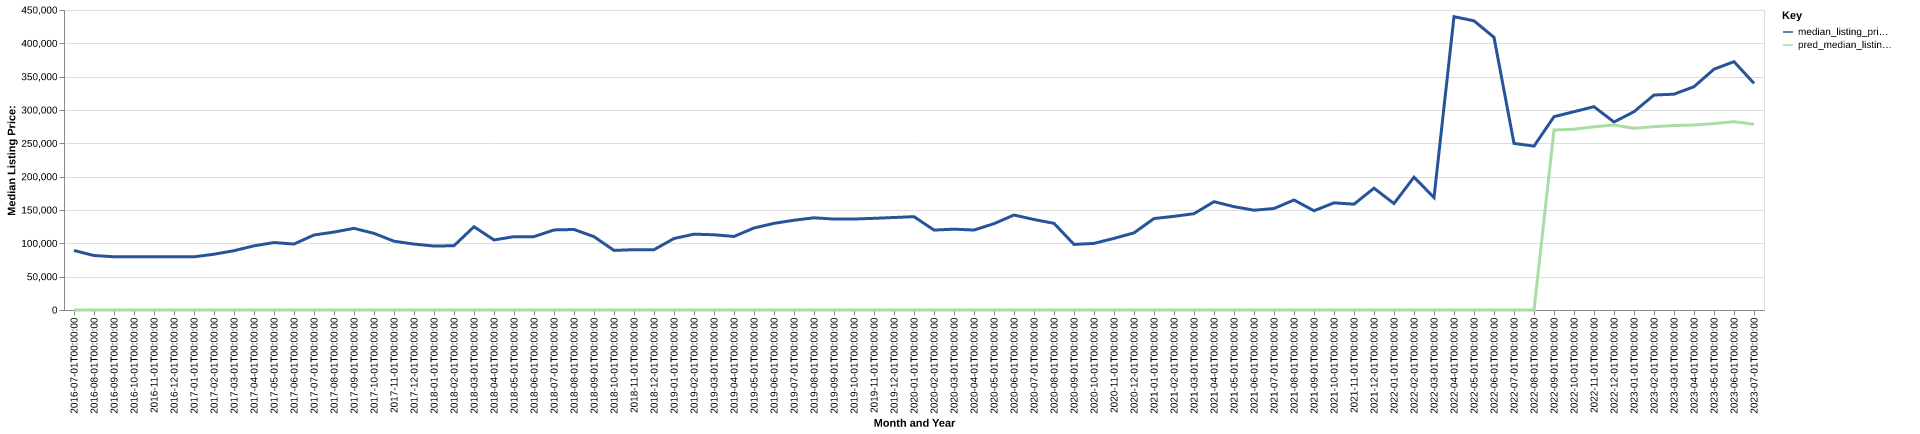

The table this chart was drawn from, first rows:
date, time_idx, median_listing_price, thirty_year_interest_rate_five, month, county_name, active_listing_count, median_days_on_market, pred_median_listing_price, month_year
2016-07-01, 0, 89250, 3.72, 7, st. clair, mo, 73.0, 107.0, 0, Jul-2016
2016-08-01, 1, 81700, 3.73, 8, st. clair, mo, 82.0, 101.0, 0, Aug-2016
2016-09-01, 2, 79900, 3.66, 9, st. clair, mo, 82.0, 99.0, 0, Sep-2016
2016-10-01, 3, 79900, 3.64, 10, st. clair, mo, 77.0, 100.0, 0, Oct-2016
2016-11-01, 4, 79900, 3.66, 11, st. clair, mo, 65.0, 111.0, 0, Nov-2016
2016-12-01, 5, 79900, 3.48, 12, st. clair, mo, 59.0, 127.0, 0, Dec-2016
2017-01-01, 6, 79800, 3.45, 1, st. clair, mo, 58.0, 151.0, 0, Jan-2017
2017-02-01, 7, 83675, 3.5, 2, st. clair, mo, 56.0, 154.0, 0, Feb-2017
2017-03-01, 8, 88950, 3.52, 3, st. clair, mo, 56.0, 126.0, 0, Mar-2017
2017-04-01, 9, 96250, 4.03, 4, st. clair, mo, 57.0, 77.0, 0, Apr-2017
2017-05-01, 10, 101150, 4.32, 5, st. clair, mo, 54.0, 69.0, 0, May-2017
2017-06-01, 11, 98950, 4.2, 6, st. clair, mo, 60.0, 83.0, 0, Jun-2017
2017-07-01, 12, 112500, 4.19, 7, st. clair, mo, 62.0, 98.0, 0, Jul-2017
2017-08-01, 13, 116875, 4.3, 8, st. clair, mo, 56.0, 114.0, 0, Aug-2017
2017-09-01, 14, 122500, 4.1, 9, st. clair, mo, 56.0, 125.0, 0, Sep-2017
2017-10-01, 15, 114975, 4.05, 10, st. clair, mo, 57.0, 133.0, 0, Oct-2017
2017-11-01, 16, 103150, 3.94, 11, st. clair, mo, 58.0, 135.0, 0, Nov-2017
2017-12-01, 17, 98900, 4.03, 12, st. clair, mo, 55.0, 140.0, 0, Dec-2017
2018-01-01, 18, 95900, 3.93, 1, st. clair, mo, 54.0, 127.0, 0, Jan-2018
2018-02-01, 19, 96400, 3.83, 2, st. clair, mo, 50.0, 120.0, 0, Feb-2018
2018-03-01, 20, 124900, 3.94, 3, st. clair, mo, 51.0, 107.0, 0, Mar-2018
2018-04-01, 21, 105100, 3.95, 4, st. clair, mo, 55.0, 78.0, 0, Apr-2018
2018-05-01, 22, 110000, 3.99, 5, st. clair, mo, 53.0, 84.0, 0, May-2018
2018-06-01, 23, 110000, 4.15, 6, st. clair, mo, 54.0, 84.0, 0, Jun-2018
2018-07-01, 24, 120113, 4.4, 7, st. clair, mo, 54.0, 92.0, 0, Jul-2018
2018-08-01, 25, 120763, 4.46, 8, st. clair, mo, 51.0, 91.0, 0, Aug-2018
2018-09-01, 26, 110000, 4.58, 9, st. clair, mo, 48.0, 113.0, 0, Sep-2018
2018-10-01, 27, 89400, 4.66, 10, st. clair, mo, 49.0, 127.0, 0, Oct-2018
2018-11-01, 28, 90500, 4.62, 11, st. clair, mo, 52.0, 108.0, 0, Nov-2018
2018-12-01, 29, 90500, 4.54, 12, st. clair, mo, 47.0, 100.0, 0, Dec-2018
2019-01-01, 30, 107225, 4.6, 1, st. clair, mo, 48.0, 109.0, 0, Jan-2019
2019-02-01, 31, 113750, 4.72, 2, st. clair, mo, 51.0, 123.0, 0, Feb-2019
2019-03-01, 32, 112836, 4.9, 3, st. clair, mo, 48.0, 132.0, 0, Mar-2019
2019-04-01, 33, 110311, 4.94, 4, st. clair, mo, 45.0, 125.0, 0, Apr-2019
2019-05-01, 34, 123000, 4.75, 5, st. clair, mo, 50.0, 97.0, 0, May-2019
2019-06-01, 35, 130000, 4.51, 6, st. clair, mo, 49.0, 60.0, 0, Jun-2019
2019-07-01, 36, 134667, 4.41, 7, st. clair, mo, 52.0, 67.0, 0, Jul-2019
2019-08-01, 37, 138273, 4.41, 8, st. clair, mo, 52.0, 85.0, 0, Aug-2019
2019-09-01, 38, 136432, 4.2, 9, st. clair, mo, 54.0, 101.0, 0, Sep-2019
2019-10-01, 39, 136455, 4.14, 10, st. clair, mo, 52.0, 114.0, 0, Oct-2019
2019-11-01, 40, 137500, 3.84, 11, st. clair, mo, 43.0, 120.0, 0, Nov-2019
2019-12-01, 41, 138750, 3.81, 12, st. clair, mo, 44.0, 118.0, 0, Dec-2019
2020-01-01, 42, 140000, 3.75, 1, st. clair, mo, 37.0, 127.0, 0, Jan-2020
2020-02-01, 43, 119900, 3.73, 2, st. clair, mo, 34.0, 115.0, 0, Feb-2020
2020-03-01, 44, 121250, 3.78, 3, st. clair, mo, 33.0, 100.0, 0, Mar-2020
2020-04-01, 45, 119925, 3.75, 4, st. clair, mo, 35.0, 102.0, 0, Apr-2020
2020-05-01, 46, 129500, 3.74, 5, st. clair, mo, 31.0, 95.0, 0, May-2020
2020-06-01, 47, 142450, 3.72, 6, st. clair, mo, 30.0, 94.0, 0, Jun-2020
2020-07-01, 48, 135725, 3.49, 7, st. clair, mo, 36.0, 67.0, 0, Jul-2020
2020-08-01, 49, 130000, 3.65, 8, st. clair, mo, 30.0, 47.0, 0, Aug-2020
2020-09-01, 50, 98400, 3.33, 9, st. clair, mo, 27.0, 48.0, 0, Sep-2020
2020-10-01, 51, 99900, 3.28, 10, st. clair, mo, 23.0, 64.0, 0, Oct-2020
2020-11-01, 52, 107425, 3.21, 11, st. clair, mo, 17.0, 78.0, 0, Nov-2020
2020-12-01, 53, 115700, 3.07, 12, st. clair, mo, 22.0, 100.0, 0, Dec-2020
2021-01-01, 54, 137200, 2.99, 1, st. clair, mo, 15.0, 101.0, 0, Jan-2021
2021-02-01, 55, 140475, 2.93, 2, st. clair, mo, 9.0, 60.0, 0, Feb-2021
2021-03-01, 56, 144475, 2.88, 3, st. clair, mo, 11.0, 45.0, 0, Mar-2021
2021-04-01, 57, 162488, 2.84, 4, st. clair, mo, 11.0, 28.0, 0, Apr-2021
2021-05-01, 58, 155000, 2.71, 5, st. clair, mo, 13.0, 38.0, 0, May-2021
2021-06-01, 59, 149700, 2.79, 6, st. clair, mo, 20.0, 28.0, 0, Jun-2021
... 25 more rows
